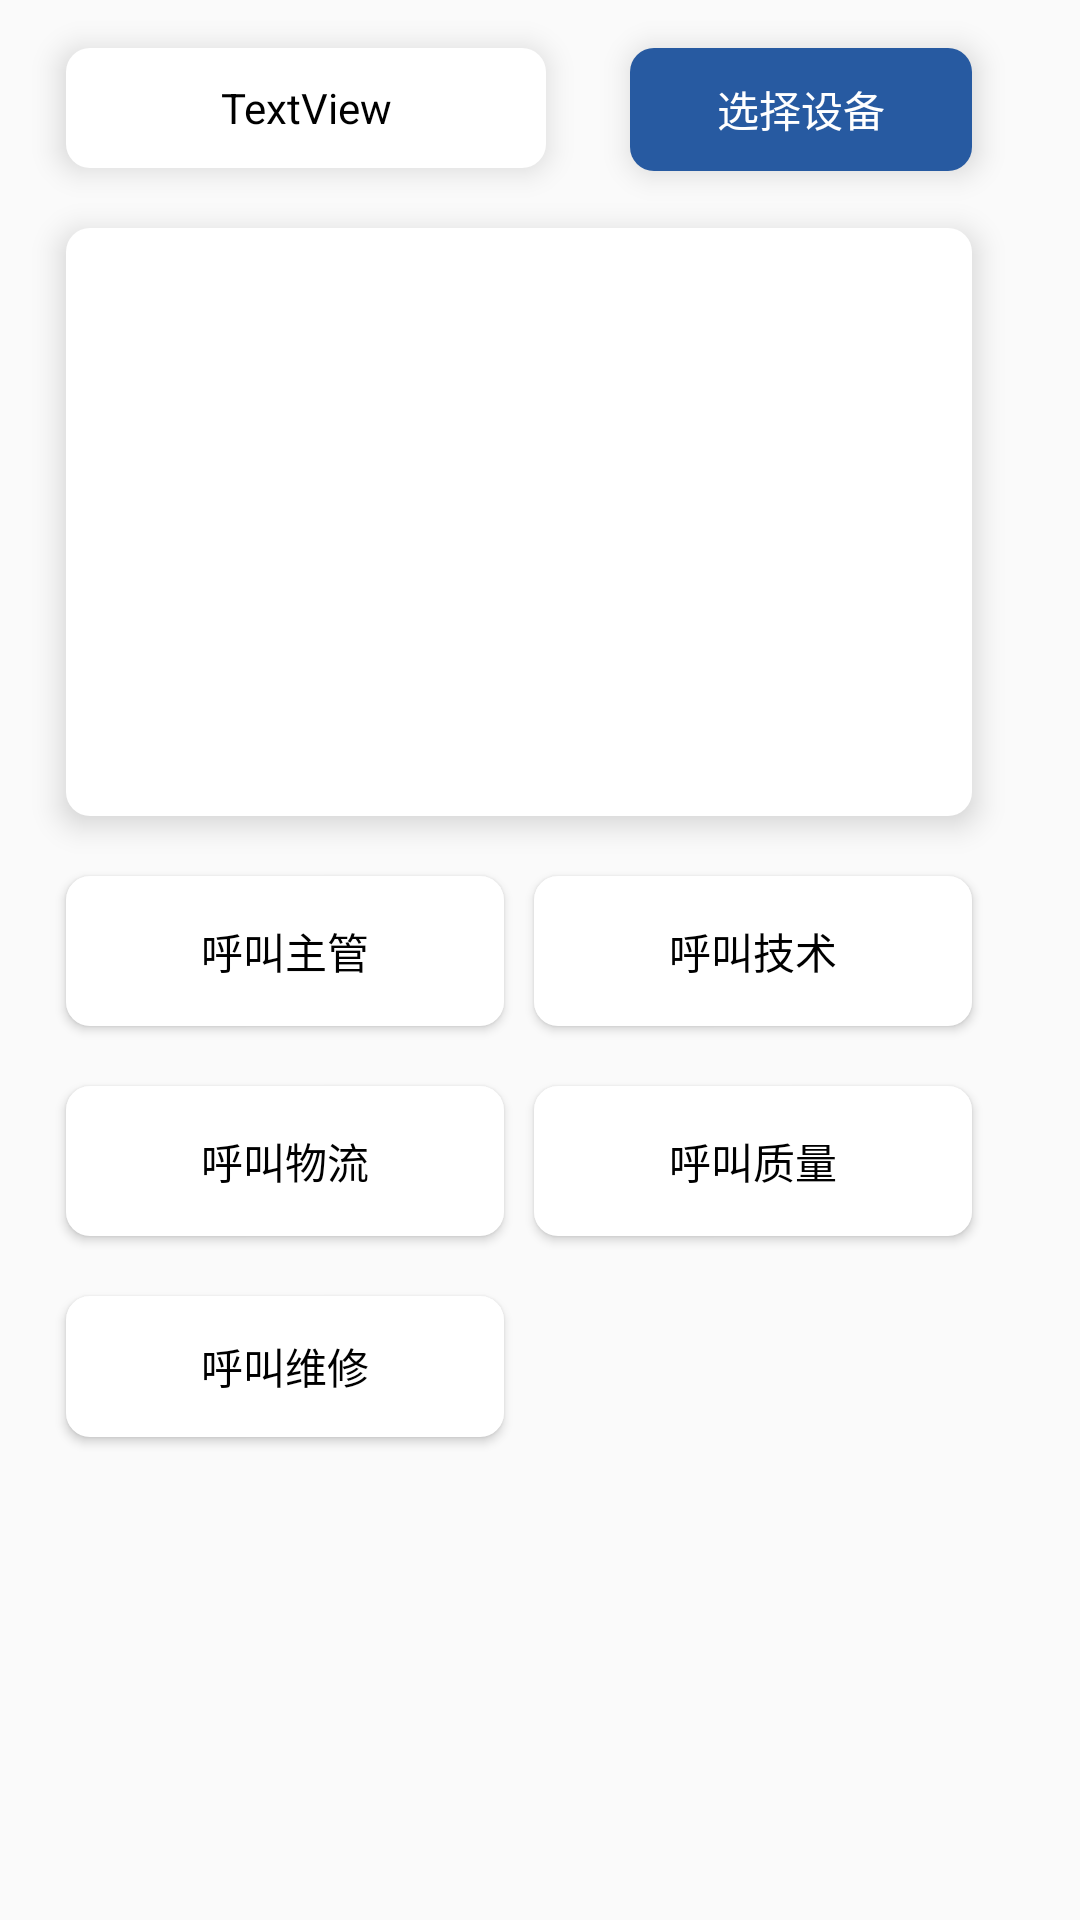

Here is an Android app screen rendered from its layout file. Give the layout XML and the strings, colors and styles it references.
<!-- AndroidManifest.xml: application theme AppTheme -->
<!-- res/layout/frag_call.xml -->
<?xml version="1.0" encoding="utf-8"?>
<layout xmlns:app="http://schemas.android.com/apk/res-auto"
    xmlns:tools="http://schemas.android.com/tools"
    xmlns:android="http://schemas.android.com/apk/res/android" >
    <android.support.constraint.ConstraintLayout
        android:background="@color/bg_color"
        android:layout_width="match_parent"
        android:layout_height="match_parent">

        <TextView
            android:id="@+id/tv_device_name"
            style="@style/CardStyle_Light"
            android:layout_width="160dp"
            android:layout_height="40dp"
            android:layout_marginEnd="8dp"
            android:layout_marginStart="8dp"
            android:layout_marginTop="16dp"
            android:gravity="center"
            android:text="TextView"
            app:layout_constraintEnd_toStartOf="@+id/tv_choose"
            app:layout_constraintHorizontal_bias="0.413"
            app:layout_constraintStart_toStartOf="parent"
            app:layout_constraintTop_toTopOf="parent" />

        <TextView
            android:id="@+id/tv_choose"
            android:layout_width="114dp"
            android:layout_height="41dp"
            android:layout_marginRight="36dp"
            android:layout_marginTop="16dp"
            style="@style/CardStyle_Dark"
            android:gravity="center"
            android:text="选择设备"
            android:textColor="@android:color/white"
            app:layout_constraintRight_toRightOf="parent"
            app:layout_constraintTop_toTopOf="parent" />

        <RelativeLayout
            android:id="@+id/relativeLayout"
            style="@style/CardStyle_Light"
            android:layout_width="0dp"
            android:layout_height="196dp"
            android:layout_marginTop="76dp"
            app:layout_constraintEnd_toEndOf="@+id/tv_choose"
            app:layout_constraintHorizontal_bias="0.0"
            app:layout_constraintLeft_toLeftOf="parent"
            app:layout_constraintStart_toStartOf="@+id/tv_device_name"
            app:layout_constraintTop_toTopOf="parent">

            <ImageView
                android:layout_width="100dp"
                android:layout_height="100dp"
                android:layout_centerHorizontal="true" />

        </RelativeLayout>

        <Button
            android:id="@+id/bt_call_quality"
            style="@style/CardStyle_Light"
            android:layout_width="146dp"
            android:layout_height="50dp"
            android:layout_marginTop="20dp"
            android:text="@string/call_quality"
            app:layout_constraintEnd_toEndOf="@+id/relativeLayout"
            app:layout_constraintTop_toBottomOf="@+id/bt_call_tech" />

        <Button
            android:id="@+id/bt_call_tech"
            style="@style/CardStyle_Light"
            android:layout_width="146dp"
            android:layout_height="50dp"
            android:layout_marginTop="20dp"
            android:text="@string/call_tech"
            app:layout_constraintEnd_toEndOf="@+id/relativeLayout"
            app:layout_constraintTop_toBottomOf="@+id/relativeLayout" />

        <Button
            android:id="@+id/bt_call_logistics"
            style="@style/CardStyle_Light"
            android:layout_width="146dp"
            android:layout_height="50dp"
            android:layout_marginTop="20dp"
            android:text="@string/call_logistics"
            app:layout_constraintStart_toStartOf="@+id/bt_call_manager"
            app:layout_constraintTop_toBottomOf="@+id/bt_call_manager" />

        <Button
            android:id="@+id/bt_call_support"
            style="@style/CardStyle_Light"
            android:layout_width="146dp"
            android:layout_height="47dp"
            android:layout_marginTop="20dp"
            android:text="@string/call_support"
            app:layout_constraintStart_toStartOf="@+id/bt_call_logistics"
            app:layout_constraintTop_toBottomOf="@+id/bt_call_logistics" />

        <Button
            android:id="@+id/bt_call_manager"
            style="@style/CardStyle_Light"
            android:layout_width="146dp"
            android:layout_height="50dp"
            android:layout_marginTop="20dp"
            android:text="@string/call_manager"
            app:layout_constraintStart_toStartOf="@+id/relativeLayout"
            app:layout_constraintTop_toBottomOf="@+id/relativeLayout" />

    </android.support.constraint.ConstraintLayout>

</layout>
<!-- resources referenced by this layout -->
<resources>
  <string name="call_logistics">呼叫物流</string>
  <string name="call_manager">呼叫主管</string>
  <string name="call_quality">呼叫质量</string>
  <string name="call_support">呼叫维修</string>
  <string name="call_tech">呼叫技术</string>
  <style name="CardStyle_Dark" parent="CardStyle">
          <item name="android:background">@drawable/rect_radius_dark_bg</item>
          <item name="android:textColor">@android:color/white</item>
      </style>
  <style name="CardStyle_Light" parent="CardStyle">
          <item name="android:background">@drawable/rect_radius_light_bg</item>
          <item name="android:textColor">@color/black</item>
      </style>
  <style name="AppTheme" parent="Theme.AppCompat.Light.DarkActionBar">
          
          <item name="colorPrimary">@color/colorPrimary</item>
          <item name="colorPrimaryDark">@color/colorPrimaryDark</item>
          <item name="colorAccent">@color/colorAccent</item>
      </style>
  <style name="CardStyle">
          <item name="android:elevation">6dp</item>
      </style>
  <!-- drawable rect_radius_dark_bg (drawable) -->
  <?xml version="1.0" encoding="utf-8"?>
  <selector xmlns:android="http://schemas.android.com/apk/res/android"
      >
      <item>
          <shape android:shape="rectangle">
              <corners android:radius="8dp"/>
              <solid android:color="@color/colorPrimary"/>
          </shape>
      </item>
  </selector>
  <!-- drawable rect_radius_light_bg (drawable) -->
  <?xml version="1.0" encoding="utf-8"?>
  <selector xmlns:android="http://schemas.android.com/apk/res/android"
      >
      <item>
          <shape android:shape="rectangle">
              <corners android:radius="8dp"/>
              <solid android:color="@android:color/white"/>
          </shape>
      </item>
  </selector>
  <color name="black">#000000</color>
  <color name="colorPrimary">#275AA1</color>
  <color name="colorPrimaryDark">#275AA1</color>
  <color name="colorAccent">#275AA1</color>
</resources>
